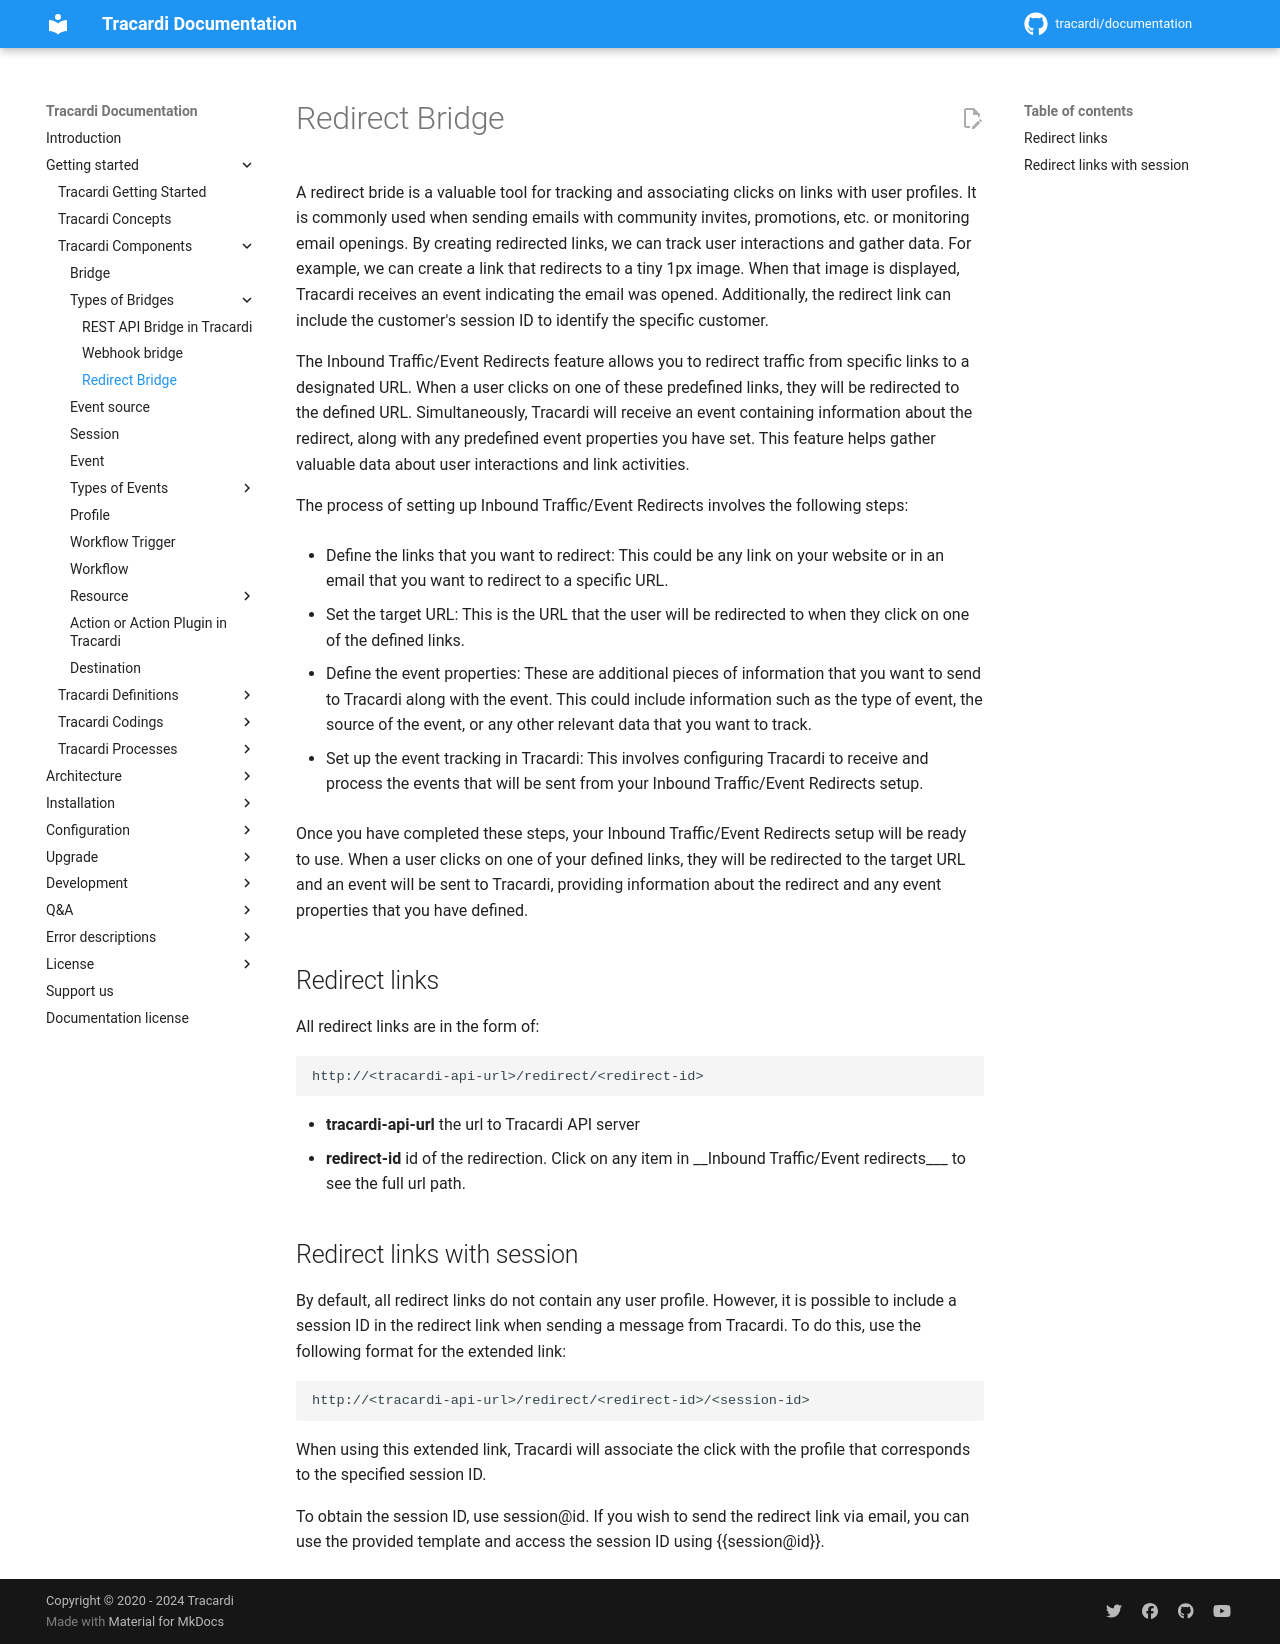

repository: Tracardi/documentation · page: 1.1.x/getting_started/components/bridges/redirect/index.html · generator: mkdocs

# Redirect Bridge

A redirect bride is a valuable tool for tracking and associating clicks on links with user profiles. It is commonly used
when sending emails with community invites, promotions, etc. or monitoring email openings. By creating redirected links,
we can track user interactions and gather data. For example, we can create a link that redirects to a tiny 1px image.
When that image is displayed, Tracardi receives an event indicating the email was opened. Additionally, the redirect
link can include the customer's session ID to identify the specific customer.

The Inbound Traffic/Event Redirects feature allows you to redirect traffic from specific links to a designated URL. When
a user clicks on one of these predefined links, they will be redirected to the defined URL. Simultaneously, Tracardi
will receive an event containing information about the redirect, along with any predefined event properties you have
set. This feature helps gather valuable data about user interactions and link activities.

The process of setting up Inbound Traffic/Event Redirects involves the following steps:

* Define the links that you want to redirect: This could be any link on your website or in an email that you want to
  redirect to a specific URL.

* Set the target URL: This is the URL that the user will be redirected to when they click on one of the defined links.

* Define the event properties: These are additional pieces of information that you want to send to Tracardi along with
  the event. This could include information such as the type of event, the source of the event, or any other relevant
  data that you want to track.

* Set up the event tracking in Tracardi: This involves configuring Tracardi to receive and process the events that will
  be sent from your Inbound Traffic/Event Redirects setup.

Once you have completed these steps, your Inbound Traffic/Event Redirects setup will be ready to use. When a user clicks
on one of your defined links, they will be redirected to the target URL and an event will be sent to Tracardi, providing
information about the redirect and any event properties that you have defined.

## Redirect links

All redirect links are in the form of:

```
http://<tracardi-api-url>/redirect/<redirect-id>
```

* __tracardi-api-url__ the url to Tracardi API server
* __redirect-id__ id of the redirection. Click on any item in __Inbound Traffic/Event redirects___ to see the full url
  path.

## Redirect links with session

By default, all redirect links do not contain any user profile. However, it is possible to include a session ID in the
redirect link when sending a message from Tracardi. To do this, use the following format for the extended link:

```
http://<tracardi-api-url>/redirect/<redirect-id>/<session-id>
```

When using this extended link, Tracardi will associate the click with the profile that corresponds to the specified
session ID.

To obtain the session ID, use session@id. If you wish to send the redirect link via email, you can use the provided
template and access the session ID using {{session@id}}.
